Run: headless pygame with SDL's dummy video driver; simulated clock (each Clock.tick advances the game by its frame time, no real sleeping); random seed 0; keys injected as events and as key.get_pressed() state; mouse plan: one left click at the window centre at the start of phase 2, then a move to the lower-right quarter at the start of phase 3.
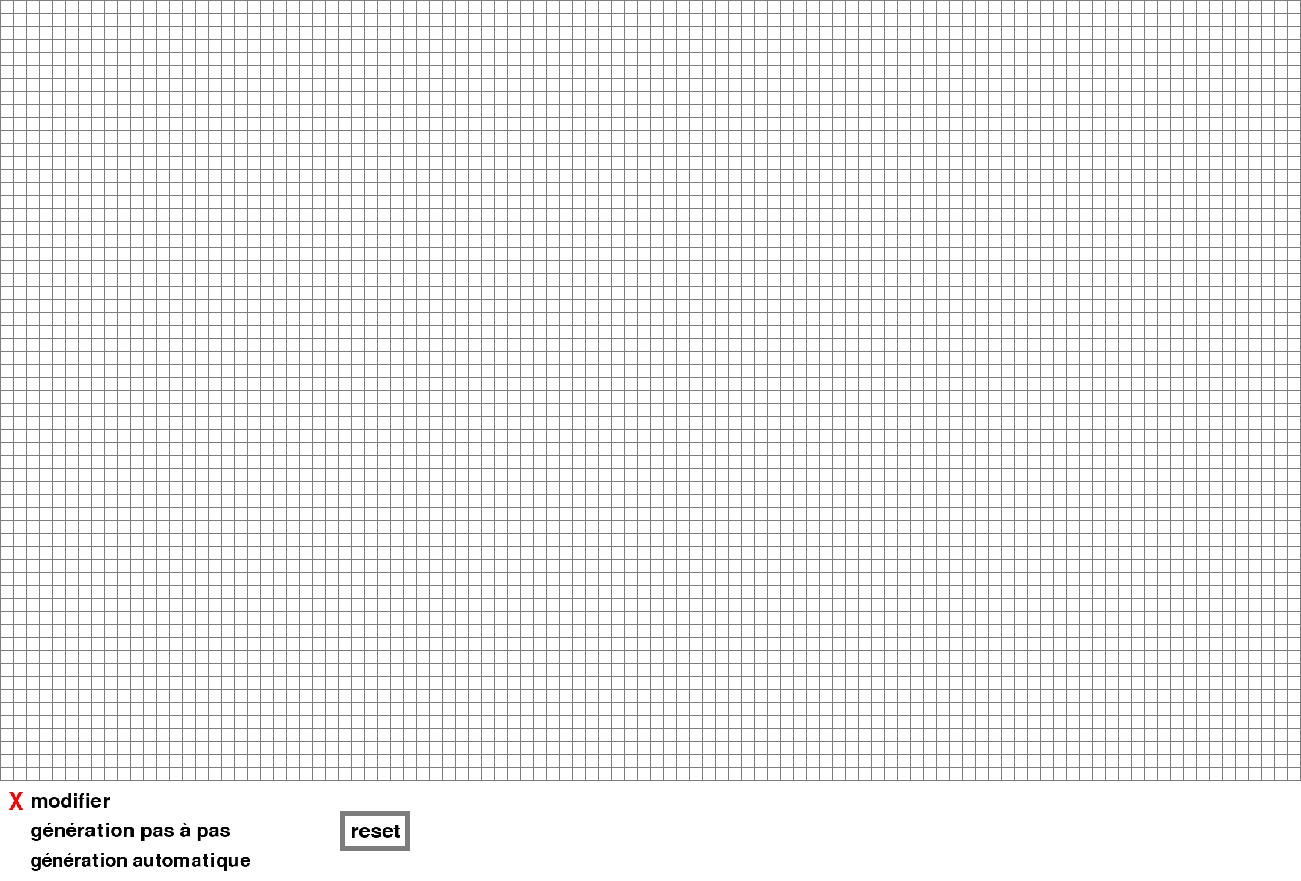
Frame 1 of 4 · flips 1–60 · no input
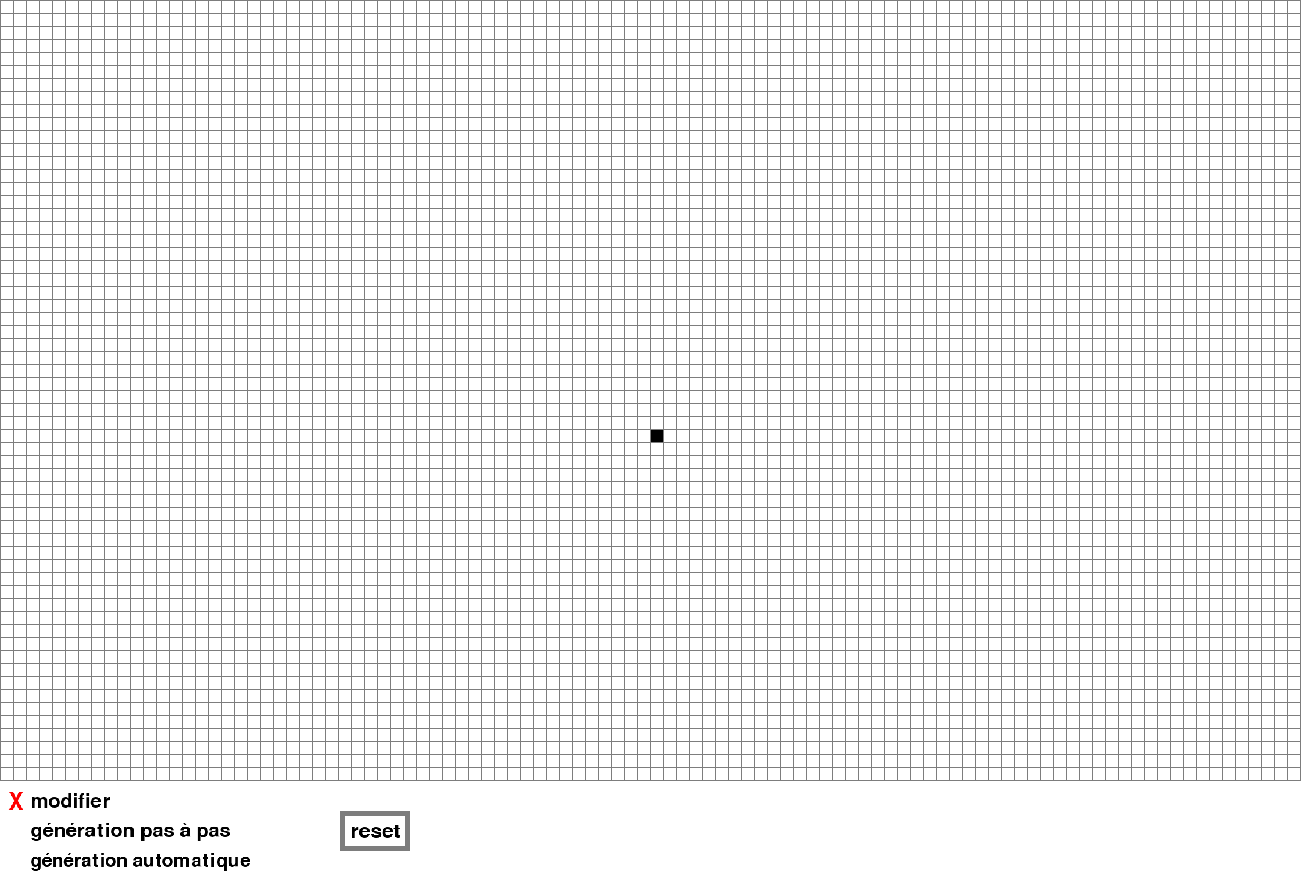
Frame 2 of 4 · flips 61–180 · clicked the window centre · tapped SPACE, RETURN · held RIGHT (→), D
Frame 3 of 4 · flips 181–300 · moved the mouse to the lower-right quarter · held DOWN (↓), S · screen unchanged from frame 2, image omitted
Frame 4 of 4 · flips 301–420 · held LEFT (←), A, UP (↑), W · screen unchanged from frame 3, image omitted

The pygame program that drew these frames:

import pygame
import os
import time

class CreateText:
    """Permet de créer un texte à l'aide de pygame"""

    def __init__(self, surface, text, color, size, rotation, position, margin):
        """Définition des variables de l'objet"""
        self.font = pygame.font.SysFont('consolas', 48)
        self.render = ''
        self.surface = surface
        self.text = text
        self.color = color
        self.size = size
        self.rotation = rotation
        self.position = position
        self.margin = margin

        """Création de l'objet"""
        self.set_text()
        self.set_size()
        self.set_rotation()
        self.get_rect()
        self.set_position()

    def set_text(self):
        """Crée le texte avec la police d'écriture et la couleur demandée"""
        self.render = self.font.render(self.text, 1, self.color)

    def set_size(self):
        """Modifie la taille du texte"""
        self.render = pygame.transform.scale(self.render, self.size)

    def set_rotation(self):
        """Modifie la rotation du texte"""
        self.render = pygame.transform.rotate(self.render, self.rotation)

    def get_rect(self):
        """Récupère le rectangle du texte"""
        self.rect = self.render.get_rect()

    def set_position(self):
        """Positionne le texte sur la fenêtre"""

        if self.position[0] == "left":
            self.rect.x = self.margin[0]
        elif self.position[0] == "1quarter":
            self.rect.x = round(self.surface.get_width() / 4 - self.render.get_width() / 2) + self.margin[0]
        elif self.position[0] == "center":
            self.rect.x = round(self.surface.get_width() / 2 - self.render.get_width() / 2) + self.margin[0]
        elif self.position[0] == "3quarter":
            self.rect.x = round(self.surface.get_width() * (3/4) - self.render.get_width() / 2) + self.margin[0]
        elif self.position[0] == "right":
            self.rect.x = self.surface.get_width() - self.render.get_width() - self.margin[0]
        else:
            self.rect.x = self.position[0] + self.margin[0]

        if self.position[1] == "top":
            self.rect.y = self.margin[1]
        elif self.position[1] == "center":
            self.rect.y = round(self.surface.get_height() / 2 - self.render.get_height() / 2) - self.margin[1]
        elif self.position[1] == "bottom":
            self.rect.y = self.surface.get_height() - self.render.get_height() - self.margin[1]
        else:
            self.rect.y = self.position[1] + self.margin[1]

    def blit(self):
        """Permet d'afficher l'objet sur la fenêtre"""
        screen.blit(self.render, self.rect)

class Cellule:
    def __init__(self):
        self.state = 0
        self.border_rect = pygame.Rect(j * (taille_cellule+1), i * (taille_cellule+1), taille_cellule + 2, taille_cellule + 2)
        self.cell_rect = pygame.Rect(j * (taille_cellule+1) + 1, i * (taille_cellule+1) + 1, taille_cellule + 1, taille_cellule + 1)

    def draw(self):
        pygame.draw.rect(screen, couleurs[self.state], self.cell_rect)
        pygame.draw.rect(screen, couleurs["bordure"], self.border_rect, epaisseur_bordure)

    def check_mouse_collision(self):
        if self.cell_rect.collidepoint(pygame.mouse.get_pos()):
            return True
        else:
            return False

    def calcul_next_gen(self, x, y):
        self.check_voisins(x, y)
        if self.state == 0:
            if self.voisins == 3:
                self.state_next_gen = 1
            else:
                self.state_next_gen = 0
        elif self.state == 1:
            if self.voisins < 2 or self.voisins > 3:
                self.state_next_gen = 0
            else:
                self.state_next_gen = 1

    def check_voisins(self, x, y):
        self.voisins = 0
        for k in range(x-1, x+2):
            for l in range(y-1, y+2):
                if (k != x or l != y) and (0 < k < longueur_grille and 0 < l < largeur_grille):
                    if grille[l][k].state == 1:
                        self.voisins += 1

def change_mode(mode, h):
    pygame.draw.rect(screen, couleurs[0], (gen_auto_stop_rect.x - 5, gen_auto_stop_rect.y - 5, 400, 80))
    pygame.draw.rect(screen, couleurs[0], (8, screen.get_height() - 97, 15, 90))
    selector.margin = (8, h)
    selector.set_position()
    selector.blit()
    return mode

def refresh_gen_auto_text():
    pygame.draw.rect(screen, couleurs[0], (screen.get_width() - 173, screen.get_height() - 70, 40, 40))
    gen_auto_speed_text.text = vitesse[speed]
    gen_auto_speed_text.size = (len(vitesse[speed]) * 20, 40)
    gen_auto_speed_text.set_text()
    gen_auto_speed_text.set_size()
    gen_auto_speed_text.get_rect()
    gen_auto_speed_text.set_position()
    gen_auto_speed_text.blit()

def generate_next_gen():
    to_update = []
    for i in range(0, len(grille)):
        for j in range(0, len(grille[i])):
            if grille[i][j].state == 1:
                for k in range(i-1, i+2):
                    for l in range(j-1, j+2):
                        if ((k, l) not in to_update) and (0 <= k < largeur_grille) and (0 <= l < longueur_grille):
                            to_update.append((k, l))
    for (i, j) in to_update:
        grille[i][j].calcul_next_gen(j, i)
    for (i, j) in to_update:
        grille[i][j].state = grille[i][j].state_next_gen
        grille[i][j].draw()

couleurs = {0         : (255, 255, 255),
            1         : (  0,   0,   0),
            "bordure" : (125, 125, 125),
            "croix"   : (255,   0,   0)}

vitesse = {0 : "0",
           1 : "1",
           2 : "2",
           3 : "4",
           4 : "5",
           5 : "10",
           6 : "15",
           7 : "30",
           8 : "60"}

grille = []
taille_cellule = 12
epaisseur_bordure = 1
longueur_grille = 100
largeur_grille = 60
mode = 1
speed = 0
end = 0

for i in range(0, largeur_grille):
    grille.append([])
    for j in range(0, longueur_grille):
        grille[i].append(Cellule())

pygame.init()
pygame.display.set_caption("Le Jeu de la Vie")
os.environ['SDL_VIDEO_WINDOW_POS']="0,30"
screen = pygame.display.set_mode((longueur_grille * (taille_cellule+1) + 1, largeur_grille * (taille_cellule+1) + 101))
clock = pygame.time.Clock()

selector = CreateText(screen, "X", couleurs["croix"], (15, 25), 0, ("left", "bottom"), (8, 67))
edit_text = CreateText(screen, "modifier", couleurs[1], (8 * 10, 20), 0, ("left", "bottom"), (30, 70))
gen_text = CreateText(screen, "génération pas à pas", couleurs[1], (20 * 10, 20), 0, ("left", "bottom"), (30, 40))
gen_auto_text = CreateText(screen, "génération automatique", couleurs[1], (22 * 10, 20), 0, ("left", "bottom"), (30, 10))

edit_text_collision = pygame.Rect(edit_text.rect.x - 25, edit_text.rect.y - 5, gen_auto_text.rect.w + 30, edit_text.rect.h + 10)
gen_text_collision = pygame.Rect(edit_text.rect.x - 25, gen_text.rect.y - 5, gen_auto_text.rect.w + 30, edit_text.rect.h + 10)
gen_auto_text_collision = pygame.Rect(edit_text.rect.x - 25, gen_auto_text.rect.y - 5, gen_auto_text.rect.w + 30, edit_text.rect.h + 10)

reset_text = CreateText(screen, "reset", couleurs[1], (5 * 10, 20), 0, ("left", "bottom"), (350, 40))
reset_collision = pygame.Rect(reset_text.rect.x - 10, reset_text.rect.y - 10, reset_text.rect.w + 20, reset_text.rect.h + 20)

next_gen_rect = pygame.Rect(screen.get_width() - 78, screen.get_height() - 80, 60, 60)

gen_auto_stop_rect = pygame.Rect(screen.get_width() - 400, screen.get_height() - 80, 60, 60)
gen_auto_speed_down_rect = pygame.Rect(screen.get_width() - 288,screen.get_height() - 80, 85, 60)
gen_auto_speed_text = CreateText(screen, vitesse[speed], couleurs[1], (len(vitesse[speed]) * 20, 40), 0, ("right", "bottom"), (133, 30))
gen_auto_speed_up_rect = pygame.Rect(screen.get_width() - 103, screen.get_height() - 80, 85, 60)

running = True

screen.fill(couleurs[0])

for i in range(0, len(grille)):
    for j in range(0, len(grille[i])):
        grille[i][j].draw()

selector.blit()
edit_text.blit()
gen_text.blit()
gen_auto_text.blit()

pygame.draw.rect(screen, couleurs["bordure"], reset_collision, 5)
reset_text.blit()

while running:

    if mode == 3 and speed != 0 and time.time() > end:
        generate_next_gen()
        start = time.time()
        end = start + 1 / int(vitesse[speed])

    for event in pygame.event.get():
        if event.type == pygame.QUIT:
            pygame.quit()

        elif event.type == pygame.MOUSEBUTTONDOWN and event.button == 1:

            if mode == 1 and 0 <= event.pos[0] < longueur_grille * (taille_cellule+1) and 0 <= event.pos[1] < largeur_grille * (taille_cellule+1):
                grille[event.pos[1] // (taille_cellule+1)][event.pos[0] // (taille_cellule+1)].state += 1
                grille[event.pos[1] // (taille_cellule+1)][event.pos[0] // (taille_cellule+1)].state %= 2
                grille[event.pos[1] // (taille_cellule+1)][event.pos[0] // (taille_cellule+1)].draw()

            elif mode == 2:
                if next_gen_rect.collidepoint(event.pos):
                    generate_next_gen()

            elif mode == 3:
                if gen_auto_stop_rect.collidepoint(event.pos):
                    speed = 0
                    refresh_gen_auto_text()

                elif gen_auto_speed_down_rect.collidepoint(event.pos):
                    if speed > 0:
                        speed -= 1
                        refresh_gen_auto_text()

                        if speed != 0:
                            start = time.time()
                            end = start + 1 / int(vitesse[speed])

                elif gen_auto_speed_up_rect.collidepoint(event.pos):
                    if speed < 8:
                        speed += 1
                        refresh_gen_auto_text()

            if edit_text_collision.collidepoint(event.pos) and mode != 1:
                mode = change_mode(1, 67)
            elif gen_text_collision.collidepoint(event.pos) and mode != 2:
                mode = change_mode(2, 37)
                pygame.draw.rect(screen, couleurs["bordure"], next_gen_rect, 5)
                pygame.draw.polygon(screen, couleurs[1], ((screen.get_width() - 65, screen.get_height() - 70), (screen.get_width() - 65, screen.get_height() - 30), (screen.get_width() - 30, screen.get_height() - 50)))
            elif gen_auto_text_collision.collidepoint(event.pos) and mode != 3:
                mode = change_mode(3, 7)
                speed = 0
                refresh_gen_auto_text()
                pygame.draw.rect(screen, couleurs["bordure"], gen_auto_stop_rect, 5)
                pygame.draw.rect(screen, couleurs[1], (screen.get_width() - 390, screen.get_height() - 70, 40, 40))
                pygame.draw.rect(screen, couleurs["bordure"], gen_auto_speed_down_rect, 5)
                pygame.draw.polygon(screen, couleurs[1], ((screen.get_width() - 241, screen.get_height() - 70), (screen.get_width() - 241, screen.get_height() - 30), (screen.get_width() - 276, screen.get_height() - 50)))
                pygame.draw.polygon(screen, couleurs[1], ((screen.get_width() - 216, screen.get_height() - 70), (screen.get_width() - 216, screen.get_height() - 30), (screen.get_width() - 251, screen.get_height() - 50)))
                pygame.draw.rect(screen, couleurs["bordure"], gen_auto_speed_up_rect, 5)
                pygame.draw.polygon(screen, couleurs[1], ((screen.get_width() - 90, screen.get_height() - 70), (screen.get_width() - 90, screen.get_height() - 30), (screen.get_width() - 55, screen.get_height() - 50)))
                pygame.draw.polygon(screen, couleurs[1], ((screen.get_width() - 65, screen.get_height() - 70), (screen.get_width() - 65, screen.get_height() - 30), (screen.get_width() - 30, screen.get_height() - 50)))

            elif reset_collision.collidepoint(event.pos):
                mode = change_mode(1, 67)
                for i in range(0, len(grille)):
                    for j in range(0, len(grille[i])):
                        grille[i][j].state = 0
                        grille[i][j].draw()

    pygame.display.flip()
    dt = clock.tick(60)
    # print(1000 / dt)
